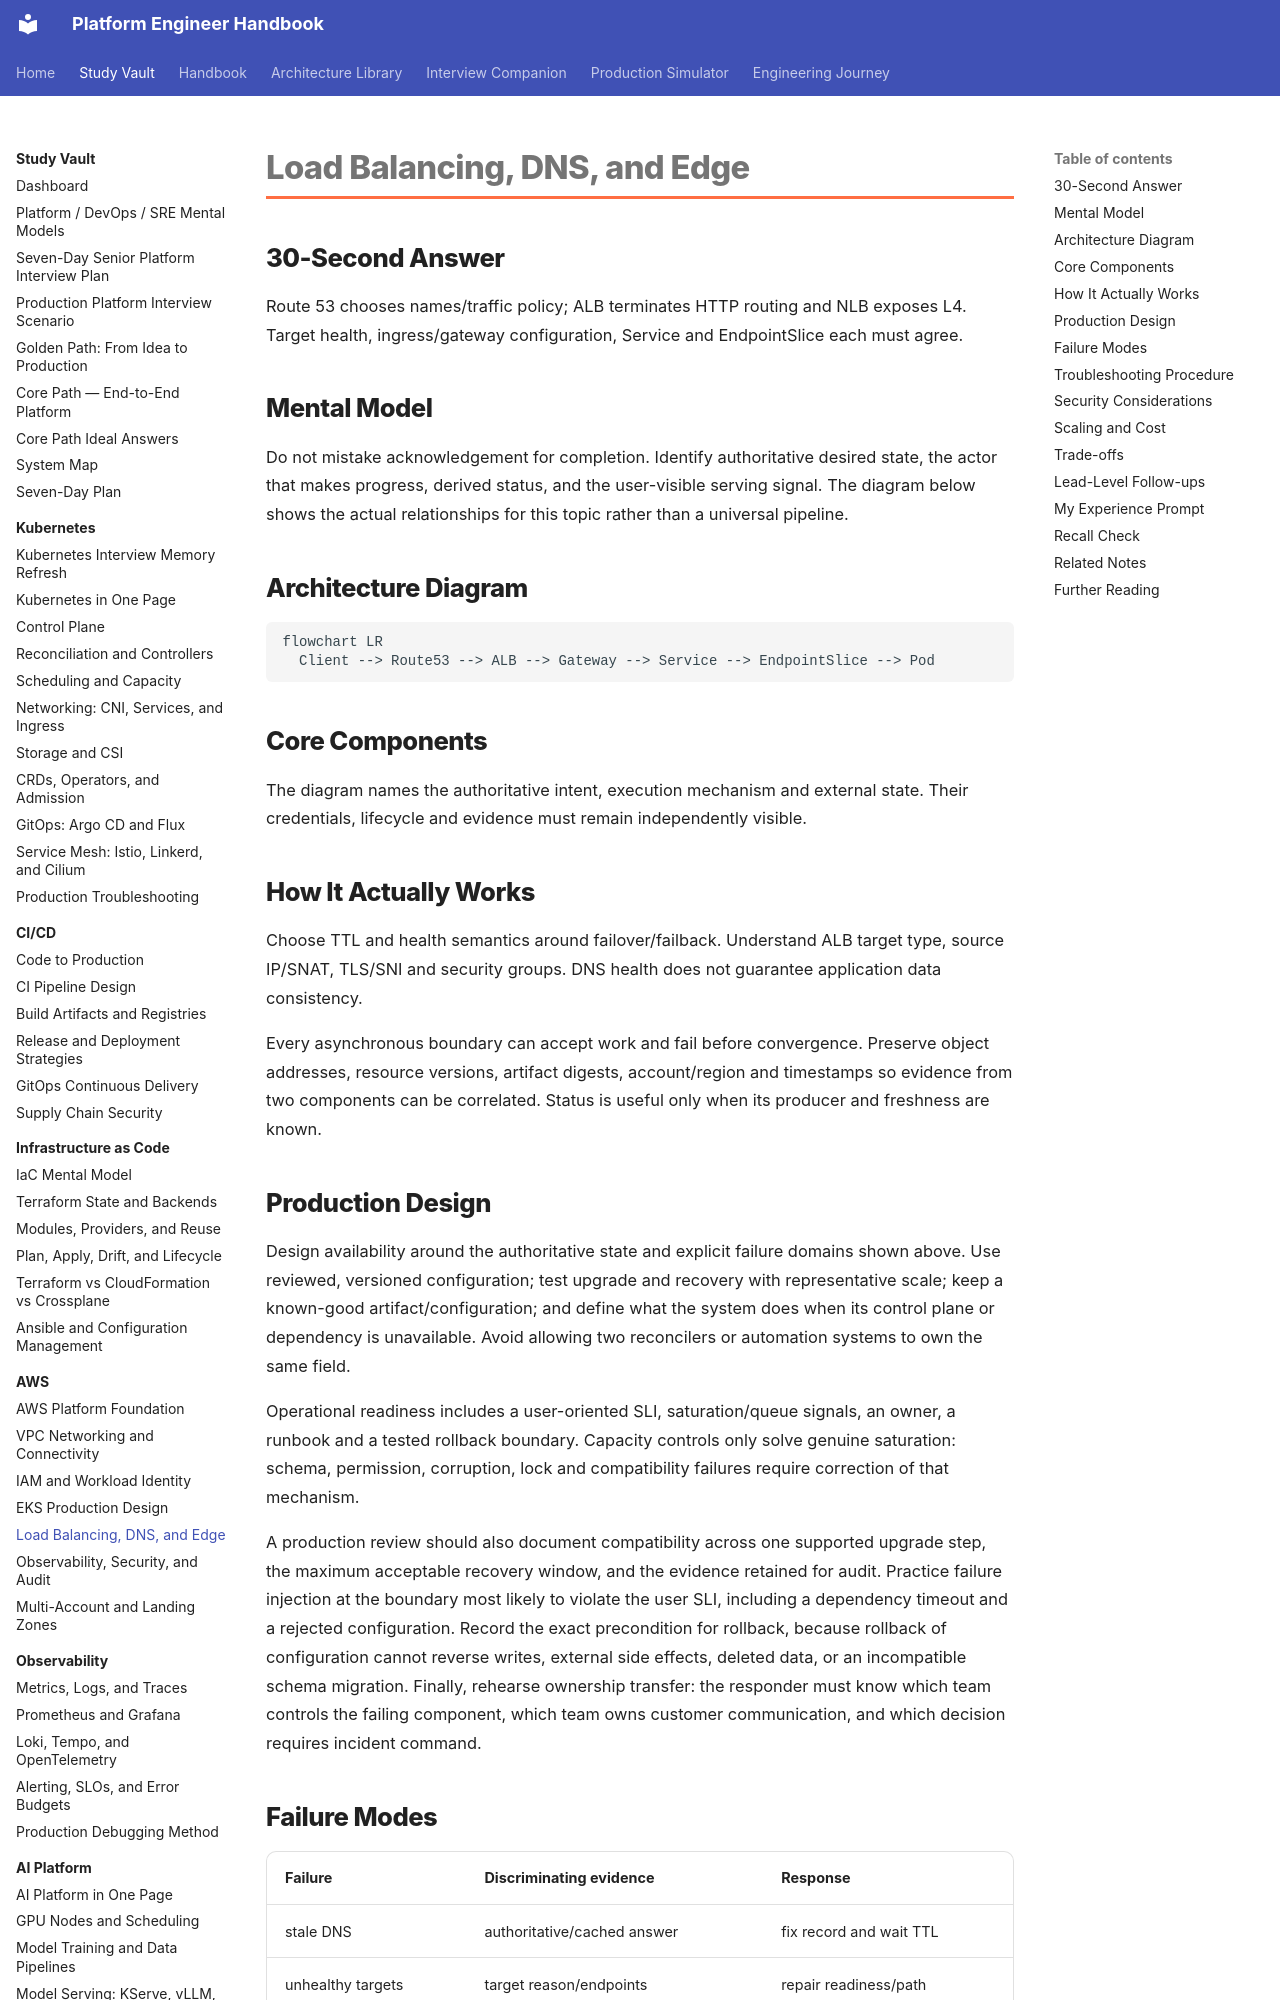

repository: m1mohamad/devops-sre-prep · page: study/aws/05-load-balancing-dns-and-edge/index.html · generator: mkdocs

---
title: Load Balancing, DNS, and Edge
tags: [aws, production, interview-prep]
aliases: [Load Balancing, DNS, and Edge study note]
---

# Load Balancing, DNS, and Edge

## 30-Second Answer

Route 53 chooses names/traffic policy; ALB terminates HTTP routing and NLB exposes L4. Target health, ingress/gateway configuration, Service and EndpointSlice each must agree.

## Mental Model

Do not mistake acknowledgement for completion. Identify authoritative desired state, the actor that makes progress, derived status, and the user-visible serving signal. The diagram below shows the actual relationships for this topic rather than a universal pipeline.

## Architecture Diagram

```mermaid
flowchart LR
  Client --> Route53 --> ALB --> Gateway --> Service --> EndpointSlice --> Pod
```

## Core Components

The diagram names the authoritative intent, execution mechanism and external state. Their credentials, lifecycle and evidence must remain independently visible.

## How It Actually Works

Choose TTL and health semantics around failover/failback. Understand ALB target type, source IP/SNAT, TLS/SNI and security groups. DNS health does not guarantee application data consistency.

Every asynchronous boundary can accept work and fail before convergence. Preserve object addresses, resource versions, artifact digests, account/region and timestamps so evidence from two components can be correlated. Status is useful only when its producer and freshness are known.
